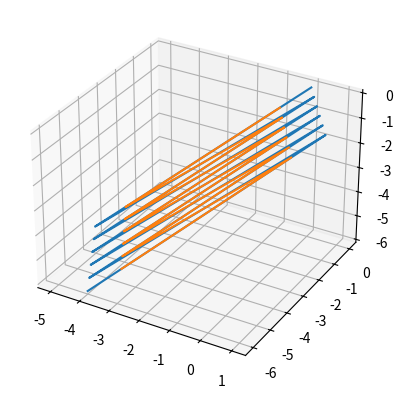

Generate this figure with matplotlib:
import numpy as np
import typing as ty

class Point2D():
    def __init__(self, x:float, y:float):
        self.x = x
        self.y = y

    @classmethod
    def midpoint(cls, pts):
        return cls(sum([pt.x for pt in pts])/len(pts), sum([pt.y for pt in pts])/len(pts))
    
    def pythagoras(self, pt):
        return((self.x-pt.x)**2+(self.y-pt.y)**2)**.5

class Direction2D():
    def __init__(self, dx:float, dy:float):
        magn = (dx**2+dy**2)**.5
        self.x = dx/magn
        self.y = dy/magn

    def step(self, pt:Point2D, dist:float): #moving a point a certain distance along the direction
        return Point2D(pt.x+self.x*dist, pt.y+self.y*dist)
    
    @classmethod #used to obtain directions between adjacent points
    def from_pts(cls, p1:Point2D, p2:Point2D):
        delta_y = p2.y-p1.y
        delta_x = p2.x-p1.x
        return cls(delta_x, delta_y)
    
    @classmethod
    def rotate(cls, dir, angle):
        sine = np.sin(angle)
        cosine = np.cos(angle)
        rotation_matrix = np.asmatrix([[cosine, -sine], [sine, cosine]])
        #to unpack we need to convert it back to an array
        rotated = np.array(np.matmul(rotation_matrix, np.asmatrix([[dir.x], [dir.y]])))
        return cls(rotated[0][0], rotated[1][0])


class Line2D():
    def __init__(self, pt:Point2D, dir:Direction2D):
        self.pt = pt
        self.dir = dir

    @classmethod
    def from_pts(cls, pt1:Point2D, pt2:Point2D):
        return cls(pt1, Direction2D.from_pts(pt1, pt2))
    
    def intersect(self, line):
        m = (-line.dir.x*(line.pt.y-self.pt.y)+line.dir.y*(line.pt.x-self.pt.x))/(-self.dir.y*line.dir.x+self.dir.x*line.dir.y)
        return self.dir.step(self.pt, m)
    

class Point3D():
    def __init__(self, x:float, y:float, z:float):
        self.x = x
        self.y = y
        self.z = z

    def pythagoras(self, pt):
        return((self.x-pt.x)**2+(self.y-pt.y)**2+(self.z-pt.z)**2)**.5
    
    def pt_between(self, pt, ratio):
        ptr = 1-ratio
        return Point3D(ratio*self.x+ptr*pt.x, ratio*self.y+ptr*pt.y, ratio*self.z+ptr*pt.z)
    
    def pts_between(self, pt, n):
        ratios = np.linspace(0, 1, n)
        return [self.pt_between(pt, ratio) for ratio in ratios]

class Direction3D():
    def __init__(self, dx:float, dy:float, dz:float):
        magn = (dx**2+dy**2+dz**2)**.5
        self.x = dx/magn
        self.y = dy/magn
        self.z = dz/magn

    def step(self, pt:Point3D, dist:float): #moving a point a certain distance along the direction
        return Point3D(pt.x+self.x*dist, pt.y+self.y*dist, pt.z+self.z*dist)
    
    @classmethod #used to obtain directions between adjacent points
    def from_pts(cls, p1:Point3D, p2:Point3D):
        delta_y = p2.y-p1.y
        delta_x = p2.x-p1.x
        delta_z = p2.z-p1.z
        return cls(delta_x, delta_y, delta_z)

'''Utility functions with geometric classes'''
def quad_mesh(pt1:Point3D, pt2:Point3D, pt3:Point3D, pt4:Point3D, ne12:int, ne14:int, end12=True, end34=True):
    '''PLZ INPUT PTS ALONG THE PERIMETER! USE CONVEX QUADRANGLES!'''
    '''creates a grid of nodes between the 4 points'''
    #0)number of elements -> number of nodes
    n12 = ne12+1
    n14 = ne14+1

    #1) point creation
    points12 = pt1.pts_between(pt2, n12)
    points34 = pt4.pts_between(pt3, n12) #to make it in same direction
    pts = list()
    for i in range(n12):
        newPts = points12[i].pts_between(points34[i], n14)
        #adjusting the ends
        if not end12:
            newPts = newPts[1:]
        if not end34:
            newPts = newPts[:-1]
        pts += newPts
    
    return pts

def pts2coords2D(pts:ty.List[Point2D]):
    return [pt.x for pt in pts], [pt.y for pt in pts]

def pts2coords3D(pts:ty.List[Point3D]):
    return [pt.x for pt in pts], [pt.y for pt in pts], [pt.z for pt in pts]

if __name__ == "__main__":
    pt1 = Point3D(0, 0, 0)
    pt2 = Point3D(1, -1, -1)
    pt3 = Point3D(-4, -6, -6)
    pt4 = Point3D(-5, -4, -5)
    mesh = quad_mesh(pt1, pt2, pt3, pt4, 5, 7)
    meshne = quad_mesh(pt1, pt2, pt3, pt4, 5, 7, False, False)
    from mpl_toolkits import mplot3d
    import matplotlib.pyplot as plt
    fig = plt.figure()
    ax = plt.axes(projection='3d')
    plt.plot(*pts2coords3D(mesh))
    plt.plot(*pts2coords3D(meshne))
    plt.show()
